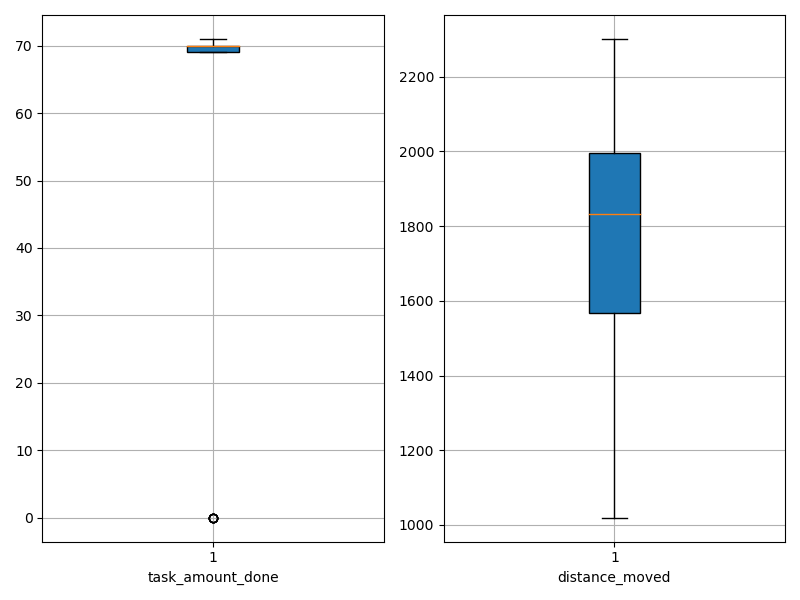

Values plotted in this chart, from the file beside it:
agent_id, task_amount_done, distance_moved
0, 69.0, 1175
1, 70.0, 1099
2, 70.0, 1386
3, 69.0, 1020
4, 70.0, 1977
5, 70.0, 1750
6, 70.0, 1352
7, 70.0, 1177
8, 71.0, 1719
9, 69.0, 1814
10, 70.0, 1951
11, 70.0, 1482
12, 70.0, 2166
13, 71.0, 1574
14, 71.0, 1270
15, 70.0, 1148
16, 70.0, 1763
17, 71.0, 1962
18, 70.0, 2081
19, 0.0, 2055
20, 69.0, 2086
21, 69.0, 1979
22, 70.0, 1837
23, 69.0, 1835
24, 0.0, 1820
25, 71.0, 1888
26, 70.0, 1820
27, 69.0, 1637
28, 0.0, 2242
29, 70.0, 1919
30, 70.0, 2151
31, 70.0, 1520
32, 70.0, 1855
33, 69.0, 1820
34, 71.0, 1931
35, 70.0, 1888
36, 70.0, 1978
37, 70.0, 1620
38, 69.0, 2163
39, 69.0, 1622
40, 70.0, 1832
41, 69.0, 1888
42, 0.0, 2297
43, 71.0, 1814
44, 0.0, 2012
45, 71.0, 1554
46, 70.0, 1473
47, 70.0, 1900
48, 70.0, 2036
49, 70.0, 2012
50, 71.0, 2131
51, 71.0, 2035
52, 70.0, 1768
53, 71.0, 1476
54, 69.0, 2095
55, 71.0, 1992
56, 70.0, 1815
57, 0.0, 2301
58, 71.0, 1544
59, 69.0, 1145
